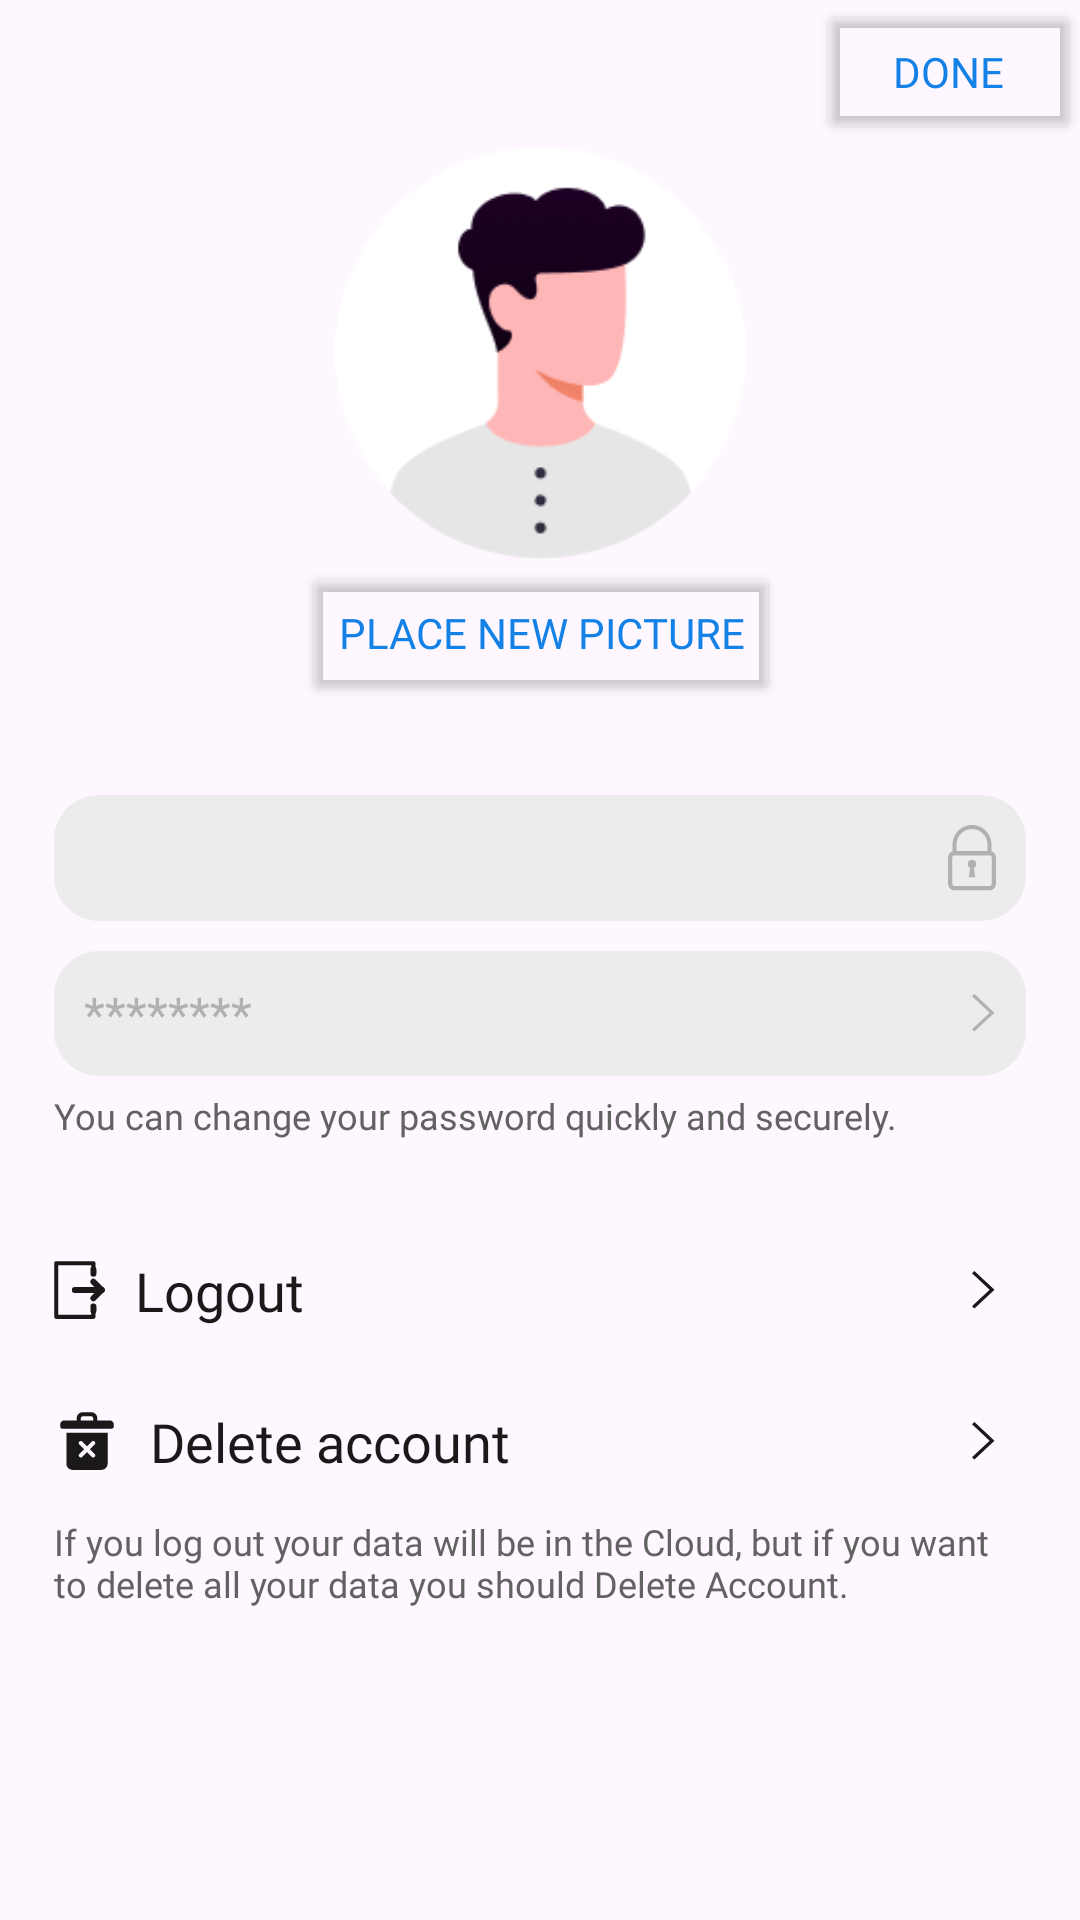

Reconstruct the res/layout file that produces this screen, plus the resources it refers to.
<!-- AndroidManifest.xml: application theme Theme.EconomyKanban -->
<!-- res/layout/activity_manage_account.xml -->
<?xml version="1.0" encoding="utf-8"?>
<androidx.constraintlayout.widget.ConstraintLayout xmlns:android="http://schemas.android.com/apk/res/android"
    xmlns:app="http://schemas.android.com/apk/res-auto"
    xmlns:tools="http://schemas.android.com/tools"
    android:id="@+id/main"
    android:layout_width="match_parent"
    android:layout_height="match_parent"
    tools:context=".ManageAccount">



    

    
    <Button
        android:id="@+id/btn_done"
        android:layout_width="wrap_content"
        android:layout_height="wrap_content"
        android:text="@string/done"
        style="@style/action_button"

        app:layout_constraintTop_toTopOf="parent"
        app:layout_constraintStart_toStartOf="parent"
        app:layout_constraintEnd_toEndOf="parent"
        app:layout_constraintBottom_toBottomOf="parent"
        app:layout_constraintVertical_bias="0"
        app:layout_constraintHorizontal_bias="1"
        />

    
  <ScrollView
      android:layout_width="0dp"
      android:layout_height="0dp"
      app:layout_constraintTop_toBottomOf="@id/btn_done"
      app:layout_constraintEnd_toEndOf="parent"
      app:layout_constraintStart_toStartOf="parent"
      app:layout_constraintBottom_toBottomOf="parent">

    <androidx.constraintlayout.widget.ConstraintLayout
        android:layout_width="match_parent"
        android:layout_height="match_parent">

      
      <androidx.constraintlayout.widget.Guideline
          android:id="@+id/guideLineStart"
          android:layout_width="wrap_content"
          android:layout_height="wrap_content"
          android:orientation="vertical"
          app:layout_constraintGuide_percent=".05"/>

      <androidx.constraintlayout.widget.Guideline
          android:id="@+id/guideLineEnd"
          android:layout_width="wrap_content"
          android:layout_height="wrap_content"
          android:orientation="vertical"
          app:layout_constraintGuide_percent=".95"/>

      <androidx.constraintlayout.widget.Guideline
          android:id="@+id/guideLineMiddle"
          android:layout_width="wrap_content"
          android:layout_height="wrap_content"
          android:orientation="horizontal"
          app:layout_constraintGuide_percent=".2" />

          
          <ImageView
              android:id="@+id/picture"
              android:layout_width="137dp"
              android:layout_height="139dp"
              android:src="@drawable/blank"

              app:layout_constraintTop_toTopOf="parent"
              app:layout_constraintEnd_toEndOf="parent"
              app:layout_constraintStart_toStartOf="parent"
              app:layout_constraintBottom_toBottomOf="parent"
              app:layout_constraintVertical_bias=".0"
              />

          
          <Button
              android:id="@+id/btn_new_picture"
              android:layout_width="wrap_content"
              android:layout_height="wrap_content"
              android:text="@string/place_new_picture"
              style="@style/action_button"

              app:layout_constraintTop_toBottomOf="@id/picture"
              app:layout_constraintEnd_toEndOf="@id/picture"
              app:layout_constraintStart_toStartOf="@id/picture"
              />

          
          <TextView
              android:id="@+id/mail_locked"
              android:layout_width="0dp"
              android:layout_height="wrap_content"
              android:drawableEnd="@drawable/icon_lock"
              style="@style/manage_account_text_view"


              android:layout_marginTop="30dp"
              app:layout_constraintTop_toBottomOf="@id/btn_new_picture"
              app:layout_constraintEnd_toEndOf="@id/guideLineEnd"
              app:layout_constraintStart_toStartOf="@id/guideLineStart"
              />

          
          <RelativeLayout
              android:id="@+id/change_password"
              android:layout_width="0dp"
              android:layout_height="wrap_content"
              android:gravity="start|center_vertical"

              android:layout_marginTop="10dp"
              app:layout_constraintTop_toBottomOf="@id/mail_locked"
              app:layout_constraintStart_toStartOf="@id/guideLineStart"
              app:layout_constraintEnd_toEndOf="@id/guideLineEnd"
              >
            <TextView
                android:id="@+id/cambiar_pass"
                android:layout_width="match_parent"
                android:layout_height="wrap_content"
                android:text="********"
                android:textSize="16sp"
                android:drawableEnd="@drawable/right_arrow"
                style="@style/manage_account_text_view"
                />
          </RelativeLayout>

        <TextView
            android:id="@+id/action_text2"
            style="@style/action_text"
            android:layout_width="0dp"
            android:layout_height="wrap_content"
            android:layout_marginTop="5dp"

            android:text="@string/manage_acc_action2"
            app:layout_constraintEnd_toEndOf="@id/guideLineEnd"
            app:layout_constraintStart_toStartOf="@id/guideLineStart"
            app:layout_constraintTop_toBottomOf="@id/change_password" />

        
        
        <RelativeLayout
            android:id="@+id/logout_account"
            android:layout_width="0dp"
            android:layout_height="wrap_content"
            android:gravity="start|center_vertical"
            android:paddingVertical="8dp"

            android:layout_marginTop="30dp"
            app:layout_constraintTop_toBottomOf="@id/action_text2"
            app:layout_constraintEnd_toEndOf="@id/guideLineEnd"
            app:layout_constraintStart_toStartOf="@id/guideLineStart"
            >

            <TextView
                android:id="@+id/logout"
                style="@style/logout_delete_button"
                android:layout_width="match_parent"
                android:layout_height="wrap_content"
                android:drawableStart="@drawable/logout"
                android:drawableEnd="@drawable/right_arrow"

                android:text="@string/logout" />
        </RelativeLayout>

        
        <RelativeLayout
            android:id="@+id/delete_account"
            android:layout_width="0dp"
            android:layout_height="wrap_content"
            android:gravity="start|center_vertical"
            android:paddingVertical="8dp"

            android:layout_marginTop="10dp"
            app:layout_constraintTop_toBottomOf="@id/logout_account"
            app:layout_constraintEnd_toEndOf="@id/guideLineEnd"
            app:layout_constraintStart_toStartOf="@id/guideLineStart"
            >

            <TextView
                android:id="@+id/delete"
                style="@style/logout_delete_button"
                android:layout_width="match_parent"
                android:layout_height="wrap_content"
                android:drawableStart="@drawable/icon_delete_account"
                android:drawableEnd="@drawable/right_arrow"

                android:text="@string/delete_account" />
        </RelativeLayout>

        
        <TextView
            android:id="@+id/action_text3"
            style="@style/action_text"
            android:layout_width="0dp"
            android:layout_height="wrap_content"
            android:layout_marginTop="5dp"

            android:text="@string/manage_acc_action3"
            app:layout_constraintEnd_toEndOf="@id/guideLineEnd"
            app:layout_constraintStart_toStartOf="@id/guideLineStart"
            app:layout_constraintTop_toBottomOf="@id/delete_account" />




    </androidx.constraintlayout.widget.ConstraintLayout>
  </ScrollView>


</androidx.constraintlayout.widget.ConstraintLayout>
<!-- resources referenced by this layout -->
<resources>
  <!-- drawable right_arrow (drawable) -->
  <vector xmlns:android="http://schemas.android.com/apk/res/android"
      android:width="8dp"
      android:height="13dp"
      android:viewportWidth="8"
      android:viewportHeight="13">
    <path
        android:pathData="M0,0.758L0.809,0L7.5,6.25L0.809,12.5L0,11.746L5.879,6.25L0,0.758Z"
        android:fillColor="#B1B1B1"/>
  </vector>
  <string name="delete_account">Delete account</string>
  <string name="done">Done</string>
  <string name="logout">Logout</string>
  <string name="manage_acc_action2">You can change your password quickly and securely.</string>
  <string name="manage_acc_action3">If you log out your data will be in the Cloud, but if you want to delete all your data you should Delete Account.</string>
  <string name="place_new_picture">Place new picture</string>
  <style name="action_button">
          <item name="android:backgroundTint">@color/transparent</item>
          <item name="android:textColor">@color/blue</item>
          <item name="android:fontFamily">@font/poppins_light</item>
          <item name="android:textSize">14sp</item>
      </style>
  <style name="action_text">
          <item name="android:fontFamily">@font/poppins_regular</item>
          <item name="android:textColor">#626262</item>
          <item name="android:textSize">12sp</item>
      </style>
  <style name="logout_delete_button">
          <item name="android:paddingEnd">10dp</item>
          <item name="android:drawablePadding">10dp</item>
          <item name="android:textSize">18sp</item>
          <item name="android:fontFamily">@font/poppins_light</item>
          <item name="android:drawableTint">@color/black</item>
          <item name="android:textColor">@color/black</item>
      </style>
  <style name="manage_account_text_view">
          <item name="android:background">@drawable/edittext_manage_account_background</item>
          <item name="android:padding">10dp</item>
          <item name="paddingStart">20dp</item>
          <item name="fontFamily">@font/poppins_light</item>
          <item name="android:textColor">#B1B1B1</item>
          <item name="drawableTint">#B1B1B1</item>
      </style>
  <style name="Theme.EconomyKanban" parent="Base.Theme.EconomyKanban" />
  <color name="transparent">#00FF0000</color>
  <color name="blue">#1381E6</color>
  <color name="black">#1A1818</color>
  <!-- drawable edittext_manage_account_background (drawable) -->
  <?xml version="1.0" encoding="utf-8"?>
  <shape xmlns:android="http://schemas.android.com/apk/res/android"
      android:shape="rectangle"
      >
  
      <solid android:color="@color/light_gray" />
      <corners android:radius="15dp" />
  
  
  </shape>
  <style name="Base.Theme.EconomyKanban" parent="Theme.Material3.DayNight.NoActionBar">
          
          <item name="android:statusBarColor" tools:targetApi="1">@color/pink</item>
          <item name="android:navigationBarColor">@color/bottom_navigation_background</item>
          <item name="android:colorPrimary">@color/pink</item>
      </style>
  <color name="light_gray">#ECECEC</color>
  <color name="pink">#E6134A</color>
  <color name="bottom_navigation_background">#F5F5F5</color>
</resources>
